Run: headless pygame with SDL's dummy video driver; simulated clock (each Clock.tick advances the game by its frame time, no real sleeping); random seed 0; keys injected as events and as key.get_pressed() state; mouse plan: one left click at the window centre at the start of phase 2, then a move to the lower-right quarter at the start of phase 3.
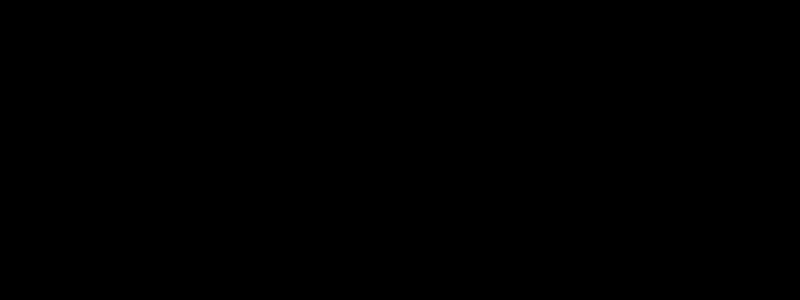
Frame 1 of 4 · flips 1–60 · no input
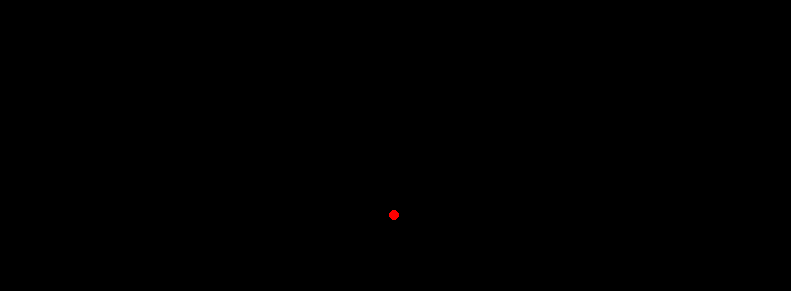
Frame 2 of 4 · flips 61–180 · clicked the window centre · tapped SPACE, RETURN · held RIGHT (→), D
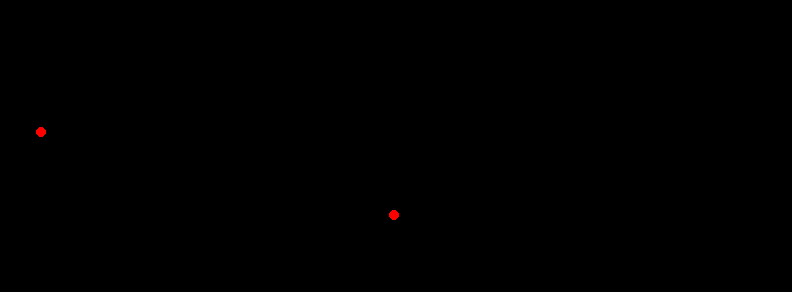
Frame 3 of 4 · flips 181–300 · moved the mouse to the lower-right quarter · held DOWN (↓), S
Frame 4 of 4 · flips 301–420 · held LEFT (←), A, UP (↑), W · screen unchanged from frame 3, image omitted

The pygame program that drew these frames:

import pygame
import time
import random

pygame.display.init()
winx = 800
winy = 300
#screen = pygame.display.set_mode((winx,winy))
done = False
clock = pygame.time.Clock()

secs = 0
speed = 1
rad = 5
red = (255,0,0)

myList = []
while not done:
    #update
    screen = pygame.display.set_mode((winx,winy))
    dT = clock.tick() / 1000.0
        #secs+=int(speed)
    secs+=speed*dT
    #Input
    events = pygame.event.get()
    for e in events:
        if e.type == pygame.KEYDOWN:
            if e.key == pygame.K_SPACE:
                winx-=10
                winy-=10
            if e.key == pygame.K_ESCAPE:
                done = True
        if e.type == pygame.MOUSEMOTION:
            #print(e.type)
            if e.type == pygame.MOUSEMOTION:
                winx+=1
                winy+=1
            ranx = random.randrange(0,winx)
            rany = random.randrange(0,winy)
            myList.append([ranx,rany])


    #Draw stuff
    screen.fill((0,0,0))
    for e in myList:
        pygame.draw.circle(screen,red,(e[0],e[1]),rad)

    pygame.display.flip()
pygame.display.quit()
